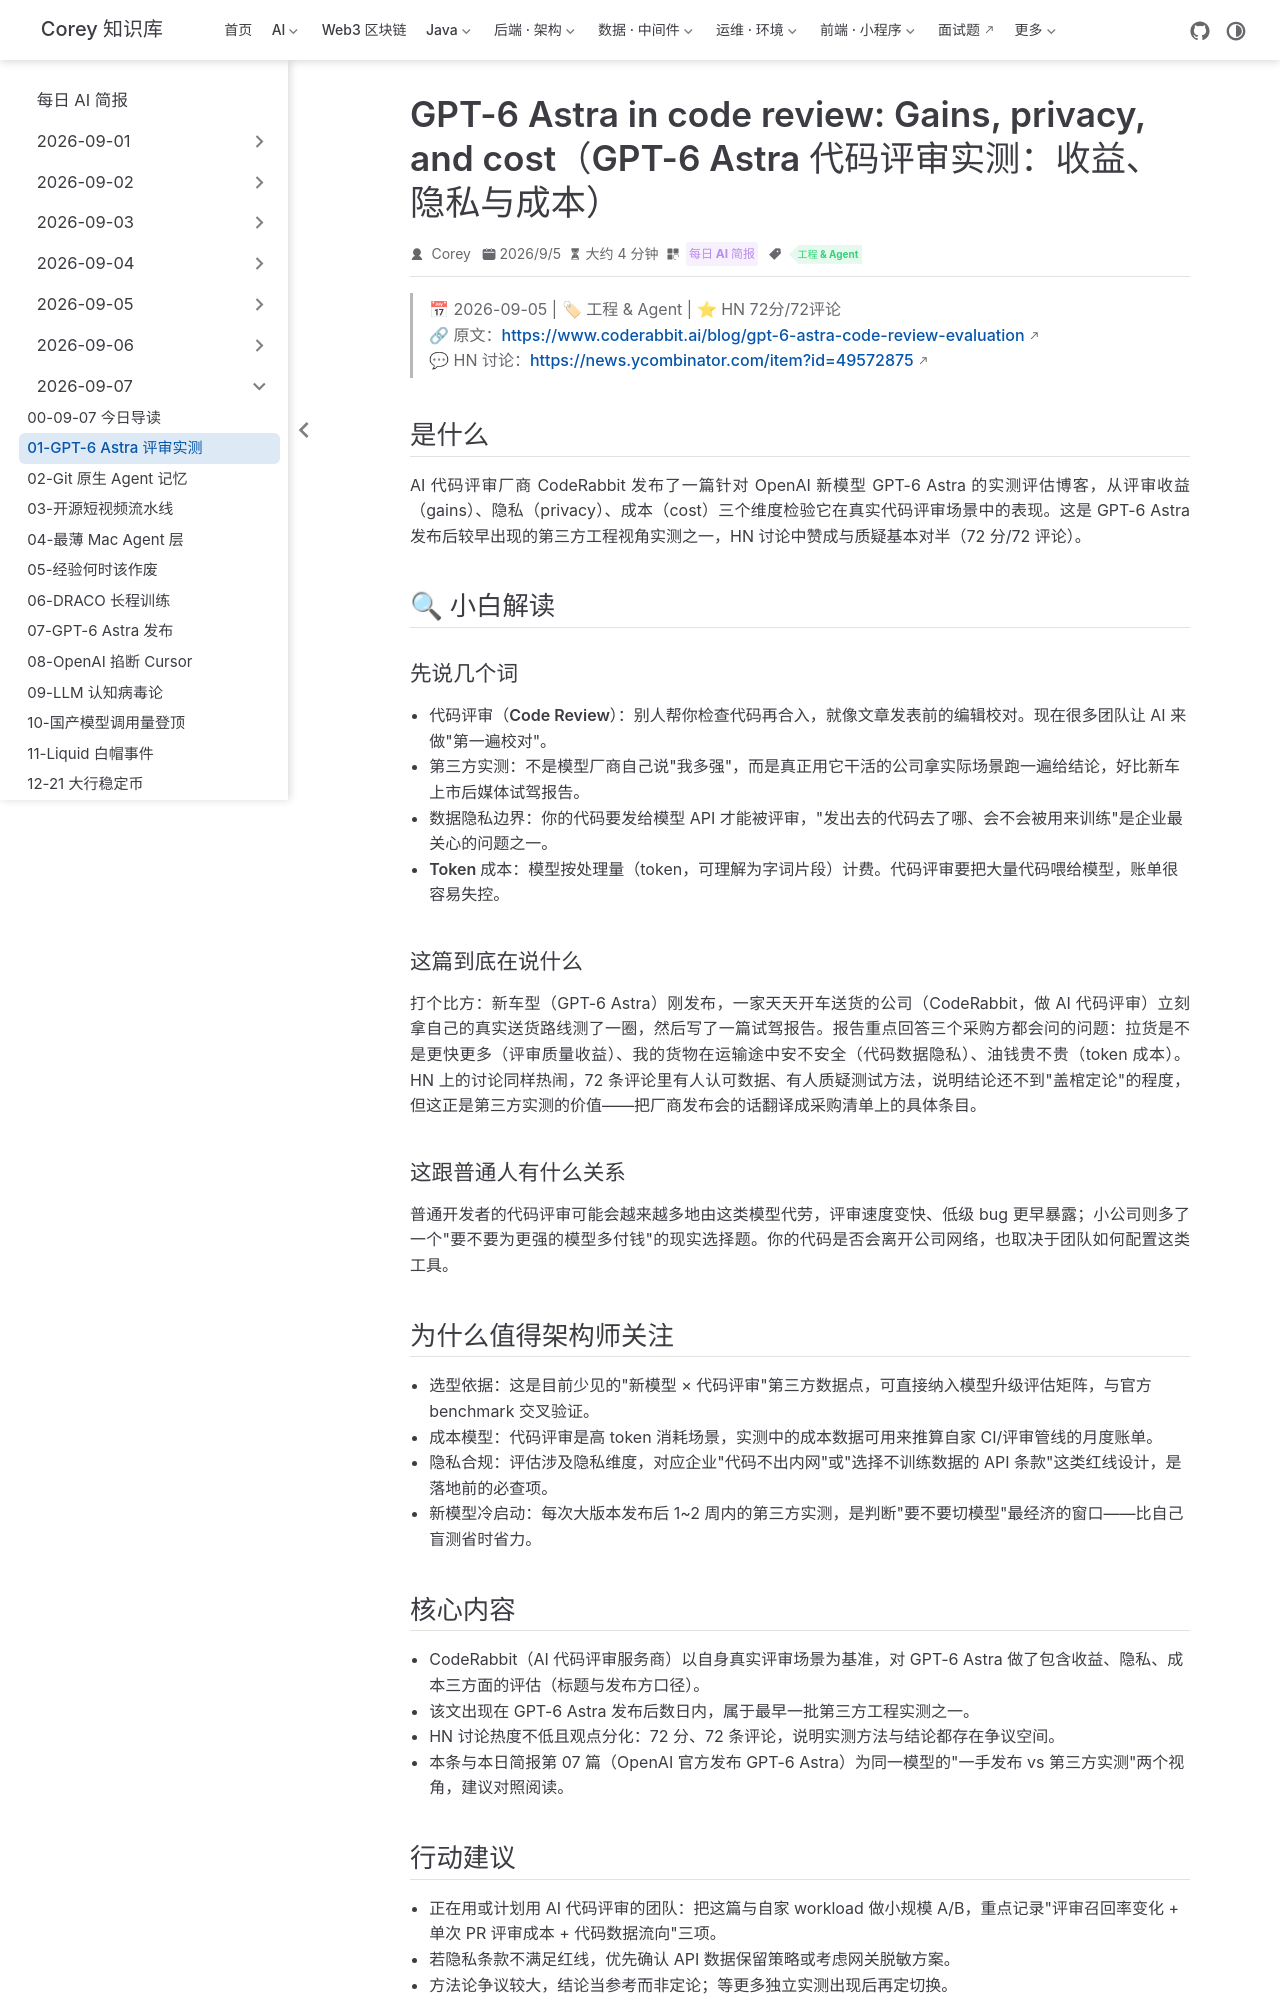

repository: code-corey/code-corey.github.io · page: News/2026-09-07/01-gpt6-astra-code-review-eval.html · generator: jekyll

---
title: "GPT-6 Astra in code review: Gains, privacy, and cost（GPT-6 Astra 代码评审实测：收益、隐私与成本）"
shortTitle: "GPT-6 Astra 评审实测"
sidebarGroup: "2026-09-07"
order: 1
date: 2026-09-05
category:
  - "每日 AI 简报"
tag:
  - "工程 & Agent"
description: "AI 代码评审厂商 CodeRabbit 发布对 GPT-6 Astra 的实测评估，围绕评审质量收益、代码隐私边界与 API 成本三个维度给出一手观察，HN 讨论 72 分/72 评论。"
---

# GPT-6 Astra in code review: Gains, privacy, and cost（GPT-6 Astra 代码评审实测：收益、隐私与成本）

> 📅 2026-09-05 | 🏷 工程 & Agent | ⭐ HN 72分/72评论
> 🔗 原文：https://www.coderabbit.ai/blog/gpt-6-astra-code-review-evaluation
> 💬 HN 讨论：https://news.ycombinator.com/item?id=49572875

## 是什么

AI 代码评审厂商 CodeRabbit 发布了一篇针对 OpenAI 新模型 GPT-6 Astra 的实测评估博客，从评审收益（gains）、隐私（privacy）、成本（cost）三个维度检验它在真实代码评审场景中的表现。这是 GPT-6 Astra 发布后较早出现的第三方工程视角实测之一，HN 讨论中赞成与质疑基本对半（72 分/72 评论）。

## 🔍 小白解读

### 先说几个词

- **代码评审（Code Review）**：别人帮你检查代码再合入，就像文章发表前的编辑校对。现在很多团队让 AI 来做"第一遍校对"。
- **第三方实测**：不是模型厂商自己说"我多强"，而是真正用它干活的公司拿实际场景跑一遍给结论，好比新车上市后媒体试驾报告。
- **数据隐私边界**：你的代码要发给模型 API 才能被评审，"发出去的代码去了哪、会不会被用来训练"是企业最关心的问题之一。
- **Token 成本**：模型按处理量（token，可理解为字词片段）计费。代码评审要把大量代码喂给模型，账单很容易失控。

### 这篇到底在说什么

打个比方：新车型（GPT-6 Astra）刚发布，一家天天开车送货的公司（CodeRabbit，做 AI 代码评审）立刻拿自己的真实送货路线测了一圈，然后写了一篇试驾报告。报告重点回答三个采购方都会问的问题：拉货是不是更快更多（评审质量收益）、我的货物在运输途中安不安全（代码数据隐私）、油钱贵不贵（token 成本）。HN 上的讨论同样热闹，72 条评论里有人认可数据、有人质疑测试方法，说明结论还不到"盖棺定论"的程度，但这正是第三方实测的价值——把厂商发布会的话翻译成采购清单上的具体条目。

### 这跟普通人有什么关系

普通开发者的代码评审可能会越来越多地由这类模型代劳，评审速度变快、低级 bug 更早暴露；小公司则多了一个"要不要为更强的模型多付钱"的现实选择题。你的代码是否会离开公司网络，也取决于团队如何配置这类工具。

## 为什么值得架构师关注

- **选型依据**：这是目前少见的"新模型 × 代码评审"第三方数据点，可直接纳入模型升级评估矩阵，与官方 benchmark 交叉验证。
- **成本模型**：代码评审是高 token 消耗场景，实测中的成本数据可用来推算自家 CI/评审管线的月度账单。
- **隐私合规**：评估涉及隐私维度，对应企业"代码不出内网"或"选择不训练数据的 API 条款"这类红线设计，是落地前的必查项。
- **新模型冷启动**：每次大版本发布后 1~2 周内的第三方实测，是判断"要不要切模型"最经济的窗口——比自己盲测省时省力。
